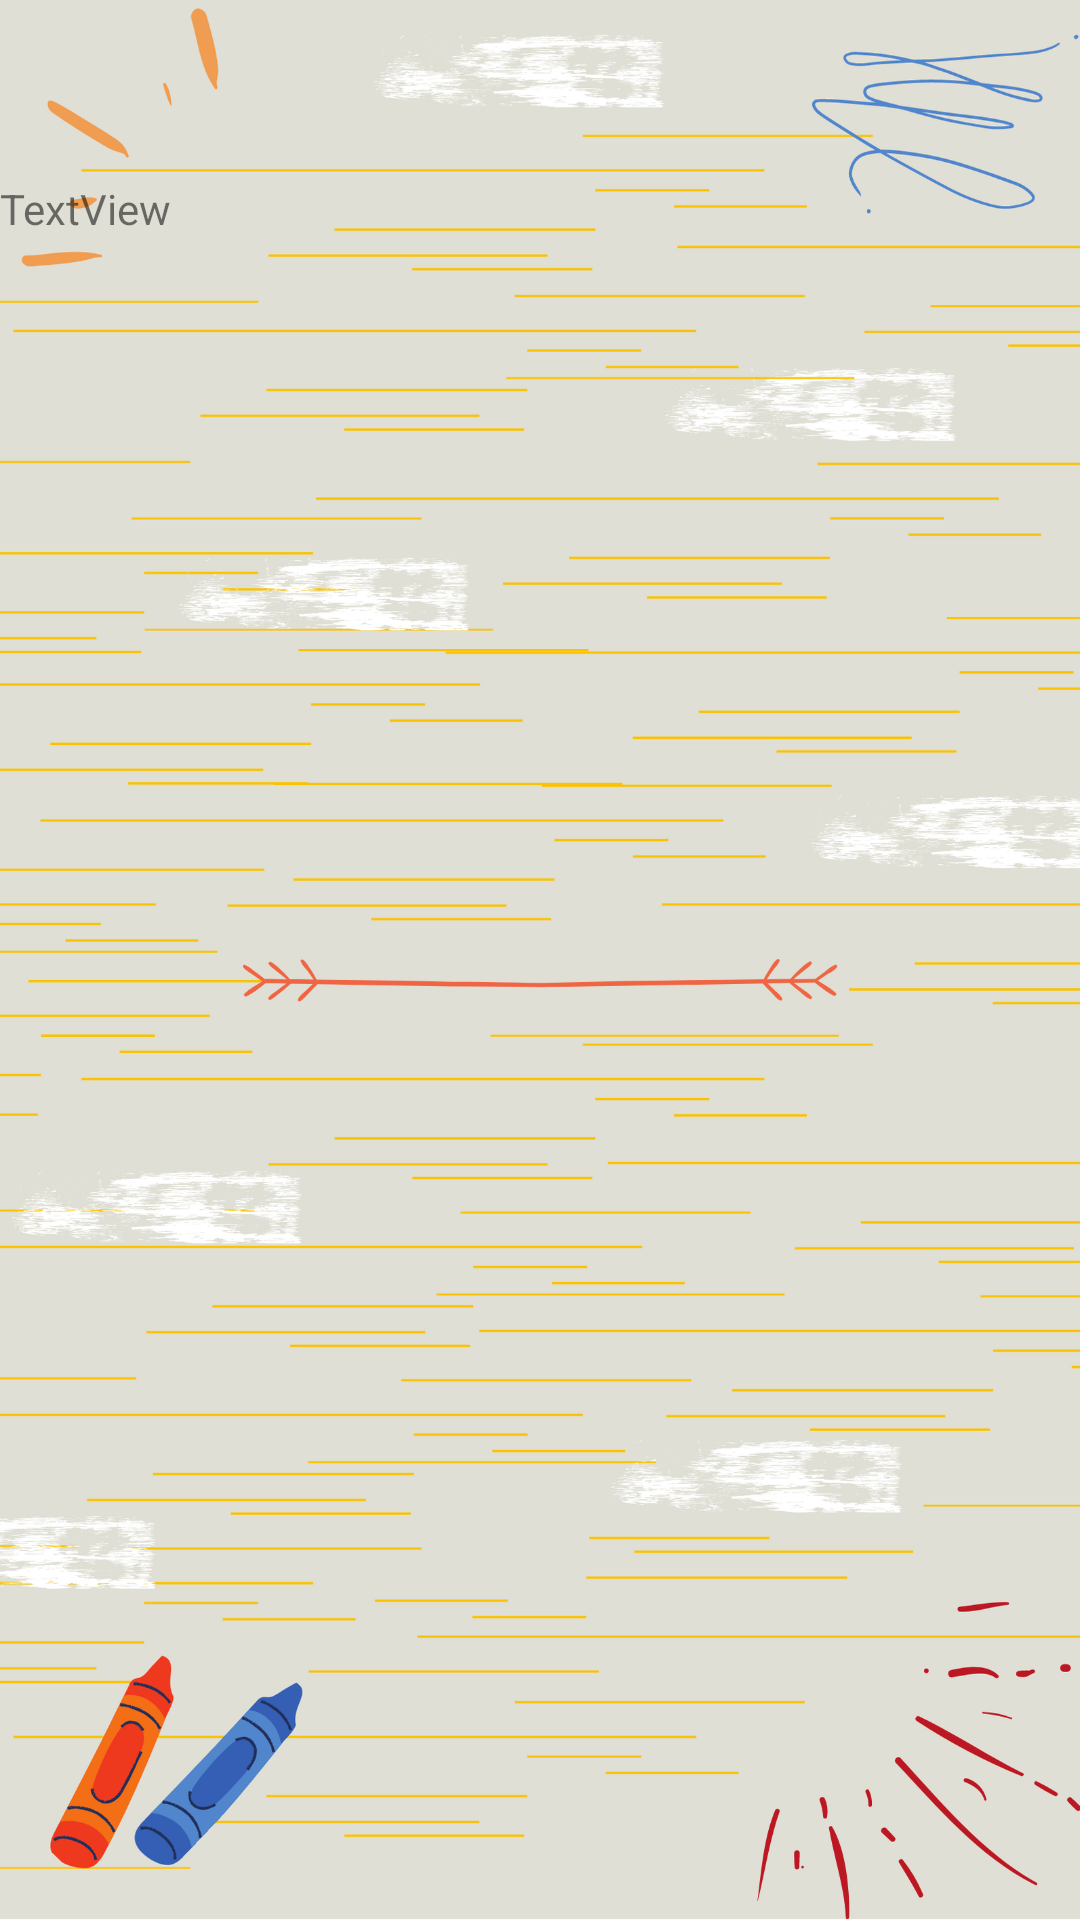

The Android layout XML behind this screen, and the referenced resources:
<!-- AndroidManifest.xml: application theme Theme.CAir -->
<!-- res/layout/fragment_graphics.xml -->
<?xml version="1.0" encoding="utf-8"?>
<FrameLayout
    xmlns:android="http://schemas.android.com/apk/res/android"
    xmlns:tools="http://schemas.android.com/tools"
    android:layout_width="match_parent"
    android:layout_height="match_parent"
    android:background="@drawable/board_background"
    tools:context=".fragments.GraphicsFragment">

    <TextView
        android:id="@+id/textView"
        android:layout_width="match_parent"
        android:layout_height="139dp"
        android:gravity="center_horizontal|fill_horizontal|center_vertical"
        android:text="TextView"
        tools:text= "1"/>
</FrameLayout>
<!-- resources referenced by this layout -->
<resources>
  <!-- drawable board_background: png bitmap (drawable, 564874 bytes) -->
  <style name="Theme.CAir" parent="Theme.MaterialComponents.DayNight.NoActionBar">
      
      <item name="colorPrimary">@color/petrol</item>
      <item name="colorPrimaryVariant">@color/petrol_dark</item>
      <item name="colorOnPrimary">@color/white</item>
      
      <item name="colorSecondary">@color/turquoise_green</item>
      <item name="colorSecondaryVariant">@color/turquoise_green_dark</item>
      <item name="colorOnSecondary">@color/black</item>
      
      <item name="android:statusBarColor" tools:targetApi="l">?attr/colorPrimaryVariant</item>
      </style>
  <color name="petrol">#006064</color>
  <color name="petrol_dark">#003539</color>
  <color name="white">#FFFFFFFF</color>
  <color name="turquoise_green">#1de9b6</color>
  <color name="turquoise_green_dark">#00b686</color>
  <color name="black">#FF000000</color>
</resources>
